Run: headless pygame with SDL's dummy video driver; simulated clock (each Clock.tick advances the game by its frame time, no real sleeping); random seed 0; keys injected as events and as key.get_pressed() state; mouse plan: one left click at the window centre at the start of phase 2, then a move to the lower-right quarter at the start of phase 3.
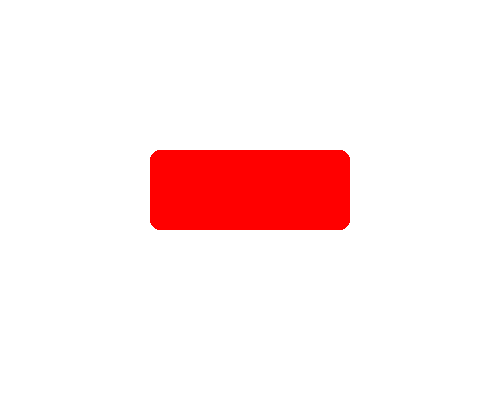
Frame 1 of 4 · flips 1–60 · no input
Frame 2 of 4 · flips 61–180 · clicked the window centre · tapped SPACE, RETURN · held RIGHT (→), D · screen unchanged from frame 1, image omitted
Frame 3 of 4 · flips 181–300 · moved the mouse to the lower-right quarter · held DOWN (↓), S · screen unchanged from frame 2, image omitted
Frame 4 of 4 · flips 301–420 · held LEFT (←), A, UP (↑), W · screen unchanged from frame 3, image omitted

The pygame program that drew these frames:

import pygame

# Inicializa o pygame
pygame.init()

# Cria a janela
largura, altura = 500, 400
janela = pygame.display.set_mode((largura, altura))
pygame.display.set_caption("Botão com Clique")

# Define cores
BRANCO = (255, 255, 255)
VERMELHO = (255, 0, 0)
VERMELHO_ESCURO = (200, 0, 0)

# Define o botão
botao = pygame.Rect(150, 150, 200, 80)
cor_botao = VERMELHO

# Loop principal
rodando = True
while rodando:
    for evento in pygame.event.get():
        if evento.type == pygame.QUIT:
            rodando = False

        # Quando o mouse é pressionado
        if evento.type == pygame.MOUSEBUTTONDOWN:
            if evento.button == 1:  # Botão esquerdo
                if botao.collidepoint(evento.pos):
                    cor_botao = VERMELHO_ESCURO
                    print("Botão pressionado!")

        # Quando o mouse é solto
        if evento.type == pygame.MOUSEBUTTONUP:
            if evento.button == 1:
                cor_botao = VERMELHO  # Volta à cor original
                if botao.collidepoint(evento.pos):
                    print("Botão clicado!")

    # Desenha a tela
    janela.fill(BRANCO)
    pygame.draw.rect(janela, cor_botao, botao, border_radius=10)  # Botão arredondado
    pygame.display.flip()

# Encerra o pygame
pygame.quit()
